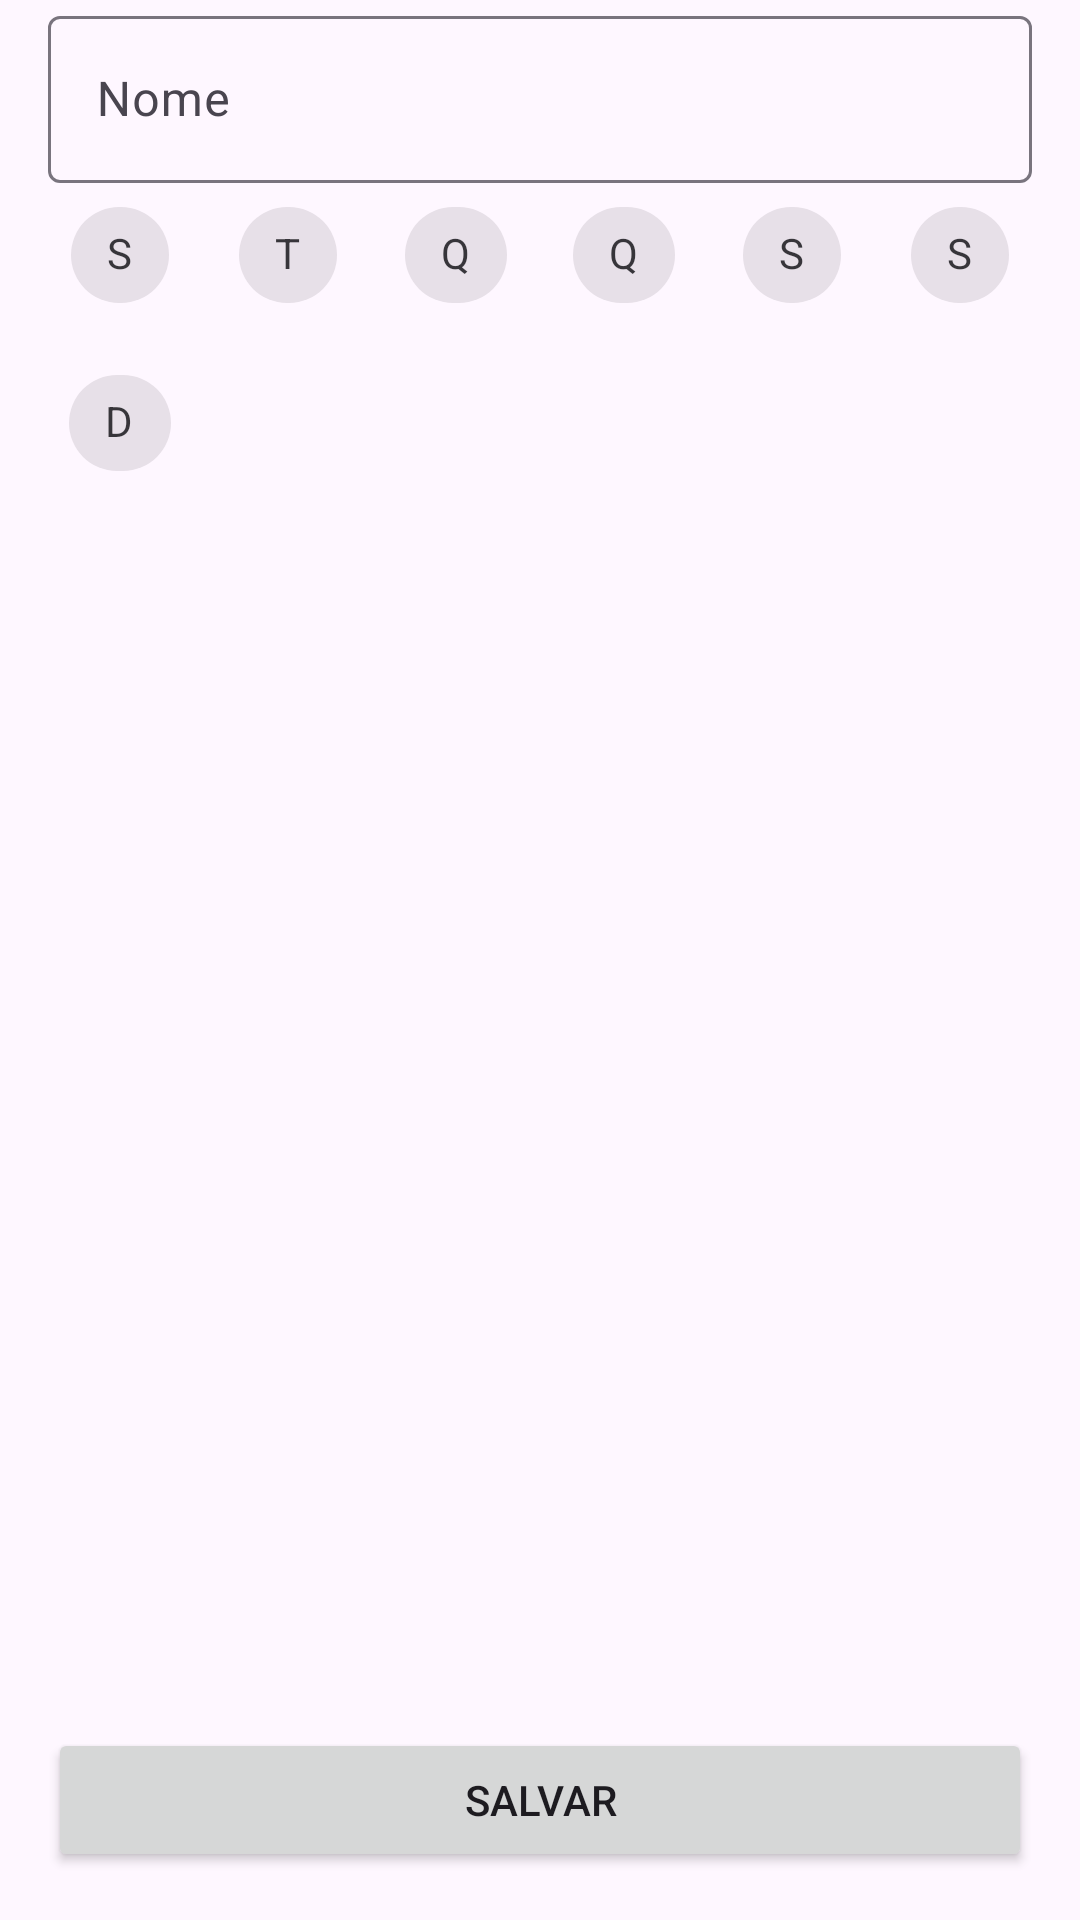

Reconstruct the res/layout file that produces this screen, plus the resources it refers to.
<!-- AndroidManifest.xml: application theme Theme.App -->
<!-- res/layout/fragment_routine_form.xml -->
<?xml version="1.0" encoding="utf-8"?>
<ScrollView xmlns:android="http://schemas.android.com/apk/res/android"
    xmlns:app="http://schemas.android.com/apk/res-auto"
    xmlns:tools="http://schemas.android.com/tools"
    android:layout_width="match_parent"
    android:layout_height="match_parent"
    android:fillViewport="true"
    tools:context=".fragments.forms.RoutineFormFragment">

    <androidx.constraintlayout.widget.ConstraintLayout
        android:layout_width="match_parent"
        android:layout_height="match_parent"
        android:fillViewport="true">

        <com.google.android.material.textfield.TextInputLayout
            android:id="@+id/routineNameInputLayout"
            android:layout_width="match_parent"
            android:layout_height="wrap_content"
            android:layout_marginHorizontal="@dimen/horizontal_margin"
            app:layout_constraintStart_toStartOf="parent"
            app:layout_constraintTop_toTopOf="parent">

            <com.google.android.material.textfield.TextInputEditText
                android:id="@+id/routineNameEditText"
                android:layout_width="match_parent"
                android:layout_height="match_parent"
                android:hint="@string/routine_name_hint"
                android:inputType="text"
                android:lines="1" />
        </com.google.android.material.textfield.TextInputLayout>

        <com.google.android.material.chip.ChipGroup
            android:id="@+id/daysOfWeekChipGroup"
            android:layout_width="wrap_content"
            android:layout_height="wrap_content"
            app:layout_constraintEnd_toEndOf="parent"
            app:layout_constraintStart_toStartOf="parent"
            app:layout_constraintTop_toBottomOf="@+id/routineNameInputLayout">

            <com.google.android.material.chip.Chip
                style="@style/Widget.MaterialComponents.Chip.Choice"
                android:layout_width="wrap_content"
                android:layout_height="wrap_content"
                android:text="@string/monday" />

            <com.google.android.material.chip.Chip
                style="@style/Widget.MaterialComponents.Chip.Choice"
                android:layout_width="wrap_content"
                android:layout_height="wrap_content"
                android:text="@string/tuesday" />

            <com.google.android.material.chip.Chip
                style="@style/Widget.MaterialComponents.Chip.Choice"
                android:layout_width="wrap_content"
                android:layout_height="wrap_content"
                android:text="@string/wednesday" />

            <com.google.android.material.chip.Chip
                style="@style/Widget.MaterialComponents.Chip.Choice"
                android:layout_width="wrap_content"
                android:layout_height="wrap_content"
                android:text="@string/thursday" />

            <com.google.android.material.chip.Chip
                style="@style/Widget.MaterialComponents.Chip.Choice"
                android:layout_width="wrap_content"
                android:layout_height="wrap_content"
                android:text="@string/friday" />

            <com.google.android.material.chip.Chip
                style="@style/Widget.MaterialComponents.Chip.Choice"
                android:layout_width="wrap_content"
                android:layout_height="wrap_content"
                android:text="@string/saturday" />

            <com.google.android.material.chip.Chip
                style="@style/Widget.MaterialComponents.Chip.Choice"
                android:layout_width="wrap_content"
                android:layout_height="wrap_content"
                android:text="@string/sunday" />
        </com.google.android.material.chip.ChipGroup>

        <Button
            android:id="@+id/saveButton"
            android:layout_width="match_parent"
            android:layout_height="wrap_content"
            android:layout_marginStart="16dp"
            android:layout_marginEnd="16dp"
            android:layout_marginBottom="16dp"
            android:text="@string/save"
            app:layout_constraintBottom_toBottomOf="parent"
            app:layout_constraintEnd_toEndOf="parent"
            app:layout_constraintStart_toStartOf="parent" />
    </androidx.constraintlayout.widget.ConstraintLayout>
</ScrollView>
<!-- resources referenced by this layout -->
<resources>
  <dimen name="horizontal_margin">16dp</dimen>
  <string name="friday">S</string>
  <string name="monday">S</string>
  <string name="routine_name_hint">Nome</string>
  <string name="saturday">S</string>
  <string name="save">Salvar</string>
  <string name="sunday">D</string>
  <string name="thursday">Q</string>
  <string name="tuesday">T</string>
  <string name="wednesday">Q</string>
  <style name="Theme.App" parent="Theme.Material3.DayNight">
          
          <item name="colorPrimary">@color/primary_500</item>
          <item name="colorPrimaryVariant">@color/primary_700</item>
          <item name="colorOnPrimary">@color/white</item>
          
          <item name="colorSecondary">@color/teal_200</item>
          <item name="colorSecondaryVariant">@color/teal_700</item>
          <item name="colorOnSecondary">@color/black</item>
          
          <item name="android:statusBarColor">?attr/colorPrimaryVariant</item>
          
      </style>
  <color name="primary_500">#FF6200EE</color>
  <color name="primary_700">#FF3700B3</color>
  <color name="white">#FFFFFFFF</color>
  <color name="teal_200">#FF03DAC5</color>
  <color name="teal_700">#FF018786</color>
  <color name="black">#FF000000</color>
</resources>
